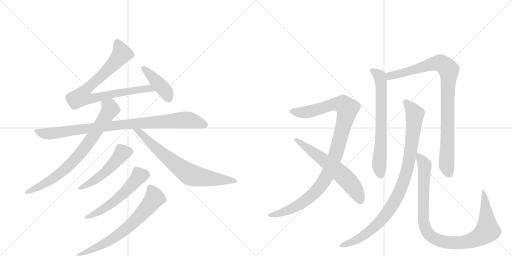
t = 0.00 s
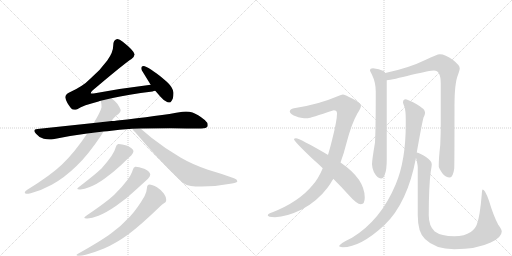
t = 2.45 s
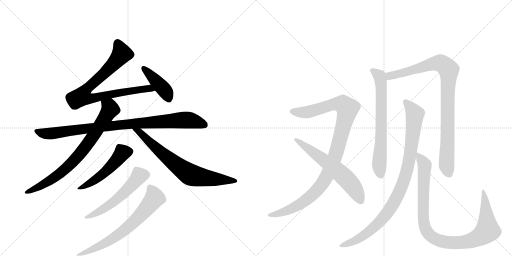
t = 4.90 s
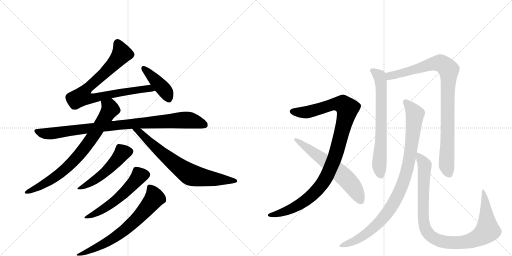
t = 7.35 s
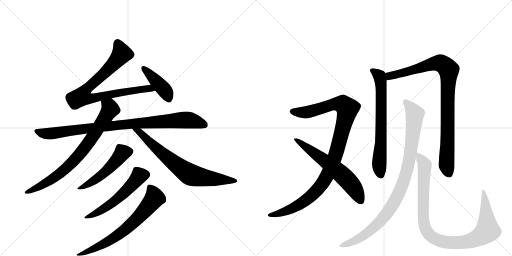
t = 9.81 s
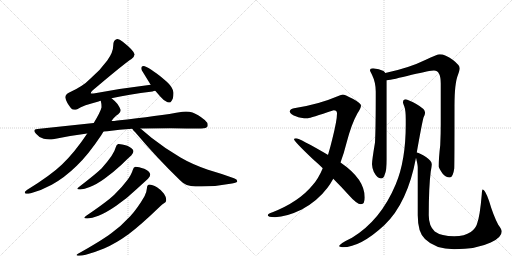
t = 12.26 s

The animated SVG that drew these frames (rendered in a browser with its animation timeline set to each time). Animation: 14 CSS @keyframes rules; one cycle of 12.26 s.

<svg version="1.1" viewBox="0 0 2048 1024" xmlns="http://www.w3.org/2000/svg">
  <g stroke="lightgray" stroke-dasharray="1,1" stroke-width="1" transform="scale(4, 4)">
    <line x1="0" y1="0" x2="256" y2="256"></line>
    <line x1="256" y1="0" x2="0" y2="256"></line>
    <line x1="128" y1="0" x2="128" y2="256"></line>
    <line x1="0" y1="128" x2="256" y2="128"></line>
    <line x1="256" y1="0" x2="512" y2="256"></line>
    <line x1="512" y1="0" x2="256" y2="256"></line>
    <line x1="384" y1="0" x2="384" y2="256"></line>
    <line x1="256" y1="128" x2="512" y2="128"></line>
  </g>
<g transform="scale(1, -1) translate(0, -850)">
   <style type="text/css">
    @keyframes keyframes0 {
      from {
       stroke: black;
       stroke-dashoffset: 831;
       stroke-width: 128;
       }
       73% {
       animation-timing-function: step-end;
       stroke: black;
       stroke-dashoffset: 0;
       stroke-width: 128;
       }
       to {
       stroke: black;
       stroke-width: 1024;
       }
       }
       #make-me-a-hanzi-animation-0 {
         animation: keyframes0 0.926270s both;
         animation-delay: 0.000000s;
         animation-timing-function: linear;
       }
    @keyframes keyframes1 {
      from {
       stroke: black;
       stroke-dashoffset: 427;
       stroke-width: 128;
       }
       58% {
       animation-timing-function: step-end;
       stroke: black;
       stroke-dashoffset: 0;
       stroke-width: 128;
       }
       to {
       stroke: black;
       stroke-width: 1024;
       }
       }
       #make-me-a-hanzi-animation-1 {
         animation: keyframes1 0.597493s both;
         animation-delay: 0.926270s;
         animation-timing-function: linear;
       }
    @keyframes keyframes2 {
      from {
       stroke: black;
       stroke-dashoffset: 937;
       stroke-width: 128;
       }
       75% {
       animation-timing-function: step-end;
       stroke: black;
       stroke-dashoffset: 0;
       stroke-width: 128;
       }
       to {
       stroke: black;
       stroke-width: 1024;
       }
       }
       #make-me-a-hanzi-animation-2 {
         animation: keyframes2 1.012533s both;
         animation-delay: 1.523763s;
         animation-timing-function: linear;
       }
    @keyframes keyframes3 {
      from {
       stroke: black;
       stroke-dashoffset: 781;
       stroke-width: 128;
       }
       72% {
       animation-timing-function: step-end;
       stroke: black;
       stroke-dashoffset: 0;
       stroke-width: 128;
       }
       to {
       stroke: black;
       stroke-width: 1024;
       }
       }
       #make-me-a-hanzi-animation-3 {
         animation: keyframes3 0.885579s both;
         animation-delay: 2.536296s;
         animation-timing-function: linear;
       }
    @keyframes keyframes4 {
      from {
       stroke: black;
       stroke-dashoffset: 733;
       stroke-width: 128;
       }
       70% {
       animation-timing-function: step-end;
       stroke: black;
       stroke-dashoffset: 0;
       stroke-width: 128;
       }
       to {
       stroke: black;
       stroke-width: 1024;
       }
       }
       #make-me-a-hanzi-animation-4 {
         animation: keyframes4 0.846517s both;
         animation-delay: 3.421875s;
         animation-timing-function: linear;
       }
    @keyframes keyframes5 {
      from {
       stroke: black;
       stroke-dashoffset: 518;
       stroke-width: 128;
       }
       63% {
       animation-timing-function: step-end;
       stroke: black;
       stroke-dashoffset: 0;
       stroke-width: 128;
       }
       to {
       stroke: black;
       stroke-width: 1024;
       }
       }
       #make-me-a-hanzi-animation-5 {
         animation: keyframes5 0.671549s both;
         animation-delay: 4.268392s;
         animation-timing-function: linear;
       }
    @keyframes keyframes6 {
      from {
       stroke: black;
       stroke-dashoffset: 564;
       stroke-width: 128;
       }
       65% {
       animation-timing-function: step-end;
       stroke: black;
       stroke-dashoffset: 0;
       stroke-width: 128;
       }
       to {
       stroke: black;
       stroke-width: 1024;
       }
       }
       #make-me-a-hanzi-animation-6 {
         animation: keyframes6 0.708984s both;
         animation-delay: 4.939941s;
         animation-timing-function: linear;
       }
    @keyframes keyframes7 {
      from {
       stroke: black;
       stroke-dashoffset: 692;
       stroke-width: 128;
       }
       69% {
       animation-timing-function: step-end;
       stroke: black;
       stroke-dashoffset: 0;
       stroke-width: 128;
       }
       to {
       stroke: black;
       stroke-width: 1024;
       }
       }
       #make-me-a-hanzi-animation-7 {
         animation: keyframes7 0.813151s both;
         animation-delay: 5.648926s;
         animation-timing-function: linear;
       }
    @keyframes keyframes8 {
      from {
       stroke: black;
       stroke-dashoffset: 1059;
       stroke-width: 128;
       }
       78% {
       animation-timing-function: step-end;
       stroke: black;
       stroke-dashoffset: 0;
       stroke-width: 128;
       }
       to {
       stroke: black;
       stroke-width: 1024;
       }
       }
       #make-me-a-hanzi-animation-8 {
         animation: keyframes8 1.111816s both;
         animation-delay: 6.462077s;
         animation-timing-function: linear;
       }
    @keyframes keyframes9 {
      from {
       stroke: black;
       stroke-dashoffset: 620;
       stroke-width: 128;
       }
       67% {
       animation-timing-function: step-end;
       stroke: black;
       stroke-dashoffset: 0;
       stroke-width: 128;
       }
       to {
       stroke: black;
       stroke-width: 1024;
       }
       }
       #make-me-a-hanzi-animation-9 {
         animation: keyframes9 0.754557s both;
         animation-delay: 7.573893s;
         animation-timing-function: linear;
       }
    @keyframes keyframes10 {
      from {
       stroke: black;
       stroke-dashoffset: 689;
       stroke-width: 128;
       }
       69% {
       animation-timing-function: step-end;
       stroke: black;
       stroke-dashoffset: 0;
       stroke-width: 128;
       }
       to {
       stroke: black;
       stroke-width: 1024;
       }
       }
       #make-me-a-hanzi-animation-10 {
         animation: keyframes10 0.810710s both;
         animation-delay: 8.328451s;
         animation-timing-function: linear;
       }
    @keyframes keyframes11 {
      from {
       stroke: black;
       stroke-dashoffset: 938;
       stroke-width: 128;
       }
       75% {
       animation-timing-function: step-end;
       stroke: black;
       stroke-dashoffset: 0;
       stroke-width: 128;
       }
       to {
       stroke: black;
       stroke-width: 1024;
       }
       }
       #make-me-a-hanzi-animation-11 {
         animation: keyframes11 1.013346s both;
         animation-delay: 9.139160s;
         animation-timing-function: linear;
       }
    @keyframes keyframes12 {
      from {
       stroke: black;
       stroke-dashoffset: 965;
       stroke-width: 128;
       }
       76% {
       animation-timing-function: step-end;
       stroke: black;
       stroke-dashoffset: 0;
       stroke-width: 128;
       }
       to {
       stroke: black;
       stroke-width: 1024;
       }
       }
       #make-me-a-hanzi-animation-12 {
         animation: keyframes12 1.035319s both;
         animation-delay: 10.152507s;
         animation-timing-function: linear;
       }
    @keyframes keyframes13 {
      from {
       stroke: black;
       stroke-dashoffset: 1005;
       stroke-width: 128;
       }
       77% {
       animation-timing-function: step-end;
       stroke: black;
       stroke-dashoffset: 0;
       stroke-width: 128;
       }
       to {
       stroke: black;
       stroke-width: 1024;
       }
       }
       #make-me-a-hanzi-animation-13 {
         animation: keyframes13 1.067871s both;
         animation-delay: 11.187826s;
         animation-timing-function: linear;
       }
</style>
<path d="M 446 457 Q 511 472 610 484 Q 615 486 621 487 C 650 493 633 515 603 511 Q 494 498 380 477 Q 373 476 369 476 Q 365 476 363 477 Q 363 482 370 488 Q 501 599 526 614 Q 538 624 538 632 Q 538 633 537 635 Q 533 650 491 683 Q 478 694 470 694 Q 468 694 466 693 Q 453 690 453 669 Q 453 641 429 608 Q 401 569 361 535 Q 331 504 277 480 Q 261 472 261 460 Q 265 441 284 417 Q 290 411 298 411 Q 303 411 309 413 Q 333 429 394 444 Q 399 447 403 447 L 446 457 Z" fill="lightgray"></path> 
<path d="M 621 487 L 641 464 Q 655 447 670 441 Q 675 440 678 440 L 681 440 Q 685 443 691 455 Q 694 465 694 475 L 694 480 Q 690 503 666 524 Q 634 552 615 564 Q 591 581 579 585 Q 576 586 574 586 Q 569 586 567 583 Q 565 581 565 577 Q 565 574 567 569 L 599 517 Q 600 514 603 511 L 621 487 Z" fill="lightgray"></path> 
<path d="M 469 368 Q 456 366 446 366 L 375 358 L 149 334 Q 137 333 137 327 Q 137 323 144 315 Q 157 299 175 295 Q 188 292 199 292 Q 206 292 212 293 Q 277 307 349 316 L 414 324 Q 422 325 429 325 Q 478 332 529 335 L 562 336 Q 622 337 683 337 Q 781 336 805 336 Q 826 337 830 344 Q 831 347 831 350 Q 831 360 819 370 Q 791 393 770 400 Q 758 404 744 404 Q 737 404 730 403 Q 634 386 469 368 Z" fill="lightgray"></path> 
<path d="M 446 366 Q 461 387 473 393 Q 483 401 483 410 Q 480 419 470 434 Q 458 448 446 457 C 423 477 398 477 403 447 Q 406 435 406 425 L 406 420 Q 402 403 375 358 L 349 316 Q 299 241 248 192 Q 202 148 109 91 Q 99 84 99 80 Q 99 77 104 75 L 107 75 Q 113 75 123 77 Q 167 89 207 111 Q 258 139 307 187 Q 353 231 405 309 L 414 324 L 446 366 Z" fill="lightgray"></path> 
<path d="M 529 335 Q 533 328 540 322 Q 627 219 720 129 Q 743 104 782 104 L 806 104 Q 867 104 928 116 Q 949 120 949 124 L 949 126 Q 949 132 936 137 Q 887 155 832 171 Q 768 193 722 220 Q 663 254 606 299 L 562 336 C 539 355 510 358 529 335 Z" fill="lightgray"></path> 
<path d="M 446 226 Q 430 203 406 176 Q 383 154 317 103 Q 309 98 309 95 Q 309 92 319 92 L 322 92 Q 337 93 359 102 Q 386 112 419 136 Q 457 164 487 192 Q 513 218 525 228 Q 534 239 534 246 Q 530 258 509 267 Q 486 274 475 274 L 473 274 Q 466 273 463 261 Q 459 245 446 226 Z" fill="lightgray"></path> 
<path d="M 508 128 Q 488 101 457 71 Q 429 44 345 -13 Q 337 -18 337 -21 Q 337 -24 347 -24 L 350 -24 Q 367 -23 394 -13 Q 426 0 465 27 Q 512 60 546 93 L 592 135 Q 601 145 601 152 L 601 153 Q 598 166 577 175 Q 554 183 543 183 L 541 183 Q 534 182 531 170 Q 526 152 508 128 Z" fill="lightgray"></path> 
<path d="M 578 65 Q 551 18 521 -15 Q 484 -55 445 -83 Q 405 -113 312 -165 Q 306 -168 306 -170 Q 306 -172 312 -173 L 317 -173 Q 327 -173 343 -169 Q 380 -159 416 -144 Q 463 -124 514 -87 Q 561 -52 639 23 Q 650 34 656 37 Q 665 41 665 50 Q 665 62 656 75 Q 643 92 628 101 Q 608 112 598 112 Q 588 111 588 99 Q 587 83 578 65 Z" fill="lightgray"></path> 
<path d="M 1371 472 Q 1362 471 1348 464 Q 1274 432 1176 417 Q 1159 413 1159 404 Q 1161 392 1186 384 Q 1198 377 1232 377 Q 1240 378 1335 409 Q 1348 409 1348 396 Q 1348 368 1329 293 Q 1321 260 1312 230 L 1291 177 Q 1273 134 1250 109 Q 1196 43 1090 1 Q 1071 -5 1071 -11 Q 1071 -18 1100 -19 Q 1147 -17 1207 12 Q 1269 45 1310 99 Q 1322 115 1333 135 L 1362 200 Q 1375 234 1386 278 Q 1406 355 1430 397 Q 1444 418 1444 428 Q 1444 437 1411 455 Q 1378 472 1371 472 Z" fill="lightgray"></path> 
<path d="M 1312 230 L 1311 231 Q 1198 297 1184 297 Q 1176 297 1176 293 Q 1176 285 1252 213 Q 1273 195 1291 177 L 1333 135 Q 1368 100 1393 72 Q 1427 33 1444 33 Q 1459 33 1459 60 Q 1459 134 1362 200 L 1312 230 Z" fill="lightgray"></path> 
<path d="M 1492 577 Q 1480 577 1480 568 Q 1480 566 1488 551 Q 1503 520 1503 484 Q 1503 334 1500 280 Q 1488 209 1488 193 Q 1488 182 1495 163 Q 1509 136 1524 136 Q 1535 136 1539 152 Q 1547 169 1547 213 L 1547 529 L 1541 558 Q 1539 563 1534 566 Q 1517 575 1492 577 Z" fill="lightgray"></path> 
<path d="M 1547 529 Q 1570 531 1647 551 Q 1721 568 1736 568 Q 1763 568 1763 516 L 1763 353 Q 1763 315 1761 270 Q 1755 220 1755 184 Q 1755 178 1770 156 Q 1783 140 1799 140 Q 1812 140 1817 176 Q 1818 204 1818 427 Q 1818 517 1832 551 Q 1839 571 1839 577 Q 1839 589 1812 610 Q 1781 633 1759 633 Q 1749 633 1701 610 Q 1636 578 1541 558 C 1512 552 1517 524 1547 529 Z" fill="lightgray"></path> 
<path d="M 1623 453 Q 1612 453 1612 440 Q 1612 437 1618 422 Q 1623 407 1623 373 L 1623 352 Q 1623 208 1583 113 Q 1523 -31 1408 -101 Q 1356 -126 1356 -135 Q 1364 -139 1371 -139 Q 1442 -139 1538 -50 Q 1630 38 1664 219 L 1667 240 Q 1688 358 1694 380 Q 1700 391 1700 397 L 1700 401 Q 1700 414 1665 434 Q 1633 451 1623 453 Z" fill="lightgray"></path> 
<path d="M 1664 219 Q 1671 191 1671 180 L 1671 -11 Q 1671 -80 1700 -106 Q 1741 -147 1817 -147 Q 1906 -147 1963 -120 Q 2007 -100 2007 -76 Q 2007 -68 1993 -49 Q 1973 -11 1956 47 Q 1940 92 1931 92 Q 1928 92 1927 72 Q 1920 -13 1908 -46 Q 1902 -65 1883 -78 Q 1859 -95 1817 -95 Q 1765 -95 1739 -76 Q 1715 -54 1715 -11 Q 1715 103 1723 164 Q 1727 186 1727 193 Q 1727 206 1704 222 Q 1680 238 1667 240 C 1659 243 1659 243 1664 219 Z" fill="lightgray"></path> 
      <clipPath id="make-me-a-hanzi-clip-0">
      <path d="M 446 457 Q 511 472 610 484 Q 615 486 621 487 C 650 493 633 515 603 511 Q 494 498 380 477 Q 373 476 369 476 Q 365 476 363 477 Q 363 482 370 488 Q 501 599 526 614 Q 538 624 538 632 Q 538 633 537 635 Q 533 650 491 683 Q 478 694 470 694 Q 468 694 466 693 Q 453 690 453 669 Q 453 641 429 608 Q 401 569 361 535 Q 331 504 277 480 Q 261 472 261 460 Q 265 441 284 417 Q 290 411 298 411 Q 303 411 309 413 Q 333 429 394 444 Q 399 447 403 447 L 446 457 Z" fill="lightgray"></path>
      </clipPath>
      <path clip-path="url(#make-me-a-hanzi-clip-0)" d="M 471 681 L 487 637 L 482 628 L 419 557 L 349 497 L 328 464 L 360 455 L 539 490 L 597 496 L 614 491 " fill="none" id="make-me-a-hanzi-animation-0" stroke-dasharray="703 1406" stroke-linecap="round"></path>

      <clipPath id="make-me-a-hanzi-clip-1">
      <path d="M 621 487 L 641 464 Q 655 447 670 441 Q 675 440 678 440 L 681 440 Q 685 443 691 455 Q 694 465 694 475 L 694 480 Q 690 503 666 524 Q 634 552 615 564 Q 591 581 579 585 Q 576 586 574 586 Q 569 586 567 583 Q 565 581 565 577 Q 565 574 567 569 L 599 517 Q 600 514 603 511 L 621 487 Z" fill="lightgray"></path>
      </clipPath>
      <path clip-path="url(#make-me-a-hanzi-clip-1)" d="M 574 578 L 651 498 L 680 446 " fill="none" id="make-me-a-hanzi-animation-1" stroke-dasharray="299 598" stroke-linecap="round"></path>

      <clipPath id="make-me-a-hanzi-clip-2">
      <path d="M 469 368 Q 456 366 446 366 L 375 358 L 149 334 Q 137 333 137 327 Q 137 323 144 315 Q 157 299 175 295 Q 188 292 199 292 Q 206 292 212 293 Q 277 307 349 316 L 414 324 Q 422 325 429 325 Q 478 332 529 335 L 562 336 Q 622 337 683 337 Q 781 336 805 336 Q 826 337 830 344 Q 831 347 831 350 Q 831 360 819 370 Q 791 393 770 400 Q 758 404 744 404 Q 737 404 730 403 Q 634 386 469 368 Z" fill="lightgray"></path>
      </clipPath>
      <path clip-path="url(#make-me-a-hanzi-clip-2)" d="M 147 325 L 195 315 L 518 355 L 730 370 L 763 368 L 821 349 " fill="none" id="make-me-a-hanzi-animation-2" stroke-dasharray="809 1618" stroke-linecap="round"></path>

      <clipPath id="make-me-a-hanzi-clip-3">
      <path d="M 446 366 Q 461 387 473 393 Q 483 401 483 410 Q 480 419 470 434 Q 458 448 446 457 C 423 477 398 477 403 447 Q 406 435 406 425 L 406 420 Q 402 403 375 358 L 349 316 Q 299 241 248 192 Q 202 148 109 91 Q 99 84 99 80 Q 99 77 104 75 L 107 75 Q 113 75 123 77 Q 167 89 207 111 Q 258 139 307 187 Q 353 231 405 309 L 414 324 L 446 366 Z" fill="lightgray"></path>
      </clipPath>
      <path clip-path="url(#make-me-a-hanzi-clip-3)" d="M 412 443 L 438 423 L 441 414 L 370 300 L 312 226 L 263 175 L 214 138 L 167 108 L 106 82 " fill="none" id="make-me-a-hanzi-animation-3" stroke-dasharray="653 1306" stroke-linecap="round"></path>

      <clipPath id="make-me-a-hanzi-clip-4">
      <path d="M 529 335 Q 533 328 540 322 Q 627 219 720 129 Q 743 104 782 104 L 806 104 Q 867 104 928 116 Q 949 120 949 124 L 949 126 Q 949 132 936 137 Q 887 155 832 171 Q 768 193 722 220 Q 663 254 606 299 L 562 336 C 539 355 510 358 529 335 Z" fill="lightgray"></path>
      </clipPath>
      <path clip-path="url(#make-me-a-hanzi-clip-4)" d="M 535 334 L 559 322 L 634 249 L 758 153 L 813 140 L 944 125 " fill="none" id="make-me-a-hanzi-animation-4" stroke-dasharray="605 1210" stroke-linecap="round"></path>

      <clipPath id="make-me-a-hanzi-clip-5">
      <path d="M 446 226 Q 430 203 406 176 Q 383 154 317 103 Q 309 98 309 95 Q 309 92 319 92 L 322 92 Q 337 93 359 102 Q 386 112 419 136 Q 457 164 487 192 Q 513 218 525 228 Q 534 239 534 246 Q 530 258 509 267 Q 486 274 475 274 L 473 274 Q 466 273 463 261 Q 459 245 446 226 Z" fill="lightgray"></path>
      </clipPath>
      <path clip-path="url(#make-me-a-hanzi-clip-5)" d="M 523 245 L 490 239 L 414 156 L 359 117 L 315 97 " fill="none" id="make-me-a-hanzi-animation-5" stroke-dasharray="390 780" stroke-linecap="round"></path>

      <clipPath id="make-me-a-hanzi-clip-6">
      <path d="M 508 128 Q 488 101 457 71 Q 429 44 345 -13 Q 337 -18 337 -21 Q 337 -24 347 -24 L 350 -24 Q 367 -23 394 -13 Q 426 0 465 27 Q 512 60 546 93 L 592 135 Q 601 145 601 152 L 601 153 Q 598 166 577 175 Q 554 183 543 183 L 541 183 Q 534 182 531 170 Q 526 152 508 128 Z" fill="lightgray"></path>
      </clipPath>
      <path clip-path="url(#make-me-a-hanzi-clip-6)" d="M 590 153 L 557 147 L 495 77 L 459 46 L 404 8 L 343 -19 " fill="none" id="make-me-a-hanzi-animation-6" stroke-dasharray="436 872" stroke-linecap="round"></path>

      <clipPath id="make-me-a-hanzi-clip-7">
      <path d="M 578 65 Q 551 18 521 -15 Q 484 -55 445 -83 Q 405 -113 312 -165 Q 306 -168 306 -170 Q 306 -172 312 -173 L 317 -173 Q 327 -173 343 -169 Q 380 -159 416 -144 Q 463 -124 514 -87 Q 561 -52 639 23 Q 650 34 656 37 Q 665 41 665 50 Q 665 62 656 75 Q 643 92 628 101 Q 608 112 598 112 Q 588 111 588 99 Q 587 83 578 65 Z" fill="lightgray"></path>
      </clipPath>
      <path clip-path="url(#make-me-a-hanzi-clip-7)" d="M 599 101 L 610 86 L 616 55 L 531 -42 L 426 -120 L 334 -164 L 310 -169 " fill="none" id="make-me-a-hanzi-animation-7" stroke-dasharray="564 1128" stroke-linecap="round"></path>

      <clipPath id="make-me-a-hanzi-clip-8">
      <path d="M 1371 472 Q 1362 471 1348 464 Q 1274 432 1176 417 Q 1159 413 1159 404 Q 1161 392 1186 384 Q 1198 377 1232 377 Q 1240 378 1335 409 Q 1348 409 1348 396 Q 1348 368 1329 293 Q 1321 260 1312 230 L 1291 177 Q 1273 134 1250 109 Q 1196 43 1090 1 Q 1071 -5 1071 -11 Q 1071 -18 1100 -19 Q 1147 -17 1207 12 Q 1269 45 1310 99 Q 1322 115 1333 135 L 1362 200 Q 1375 234 1386 278 Q 1406 355 1430 397 Q 1444 418 1444 428 Q 1444 437 1411 455 Q 1378 472 1371 472 Z" fill="lightgray"></path>
      </clipPath>
      <path clip-path="url(#make-me-a-hanzi-clip-8)" d="M 1168 404 L 1229 401 L 1353 435 L 1371 433 L 1389 412 L 1341 227 L 1311 153 L 1285 110 L 1248 69 L 1190 27 L 1132 1 L 1077 -11 " fill="none" id="make-me-a-hanzi-animation-8" stroke-dasharray="931 1862" stroke-linecap="round"></path>

      <clipPath id="make-me-a-hanzi-clip-9">
      <path d="M 1312 230 L 1311 231 Q 1198 297 1184 297 Q 1176 297 1176 293 Q 1176 285 1252 213 Q 1273 195 1291 177 L 1333 135 Q 1368 100 1393 72 Q 1427 33 1444 33 Q 1459 33 1459 60 Q 1459 134 1362 200 L 1312 230 Z" fill="lightgray"></path>
      </clipPath>
      <path clip-path="url(#make-me-a-hanzi-clip-9)" d="M 1181 293 L 1287 218 L 1377 143 L 1419 93 L 1443 47 " fill="none" id="make-me-a-hanzi-animation-9" stroke-dasharray="492 984" stroke-linecap="round"></path>

      <clipPath id="make-me-a-hanzi-clip-10">
      <path d="M 1492 577 Q 1480 577 1480 568 Q 1480 566 1488 551 Q 1503 520 1503 484 Q 1503 334 1500 280 Q 1488 209 1488 193 Q 1488 182 1495 163 Q 1509 136 1524 136 Q 1535 136 1539 152 Q 1547 169 1547 213 L 1547 529 L 1541 558 Q 1539 563 1534 566 Q 1517 575 1492 577 Z" fill="lightgray"></path>
      </clipPath>
      <path clip-path="url(#make-me-a-hanzi-clip-10)" d="M 1489 568 L 1518 546 L 1524 521 L 1525 300 L 1517 195 L 1523 151 " fill="none" id="make-me-a-hanzi-animation-10" stroke-dasharray="561 1122" stroke-linecap="round"></path>

      <clipPath id="make-me-a-hanzi-clip-11">
      <path d="M 1547 529 Q 1570 531 1647 551 Q 1721 568 1736 568 Q 1763 568 1763 516 L 1763 353 Q 1763 315 1761 270 Q 1755 220 1755 184 Q 1755 178 1770 156 Q 1783 140 1799 140 Q 1812 140 1817 176 Q 1818 204 1818 427 Q 1818 517 1832 551 Q 1839 571 1839 577 Q 1839 589 1812 610 Q 1781 633 1759 633 Q 1749 633 1701 610 Q 1636 578 1541 558 C 1512 552 1517 524 1547 529 Z" fill="lightgray"></path>
      </clipPath>
      <path clip-path="url(#make-me-a-hanzi-clip-11)" d="M 1550 537 L 1559 546 L 1742 597 L 1766 596 L 1795 570 L 1786 190 L 1796 155 " fill="none" id="make-me-a-hanzi-animation-11" stroke-dasharray="810 1620" stroke-linecap="round"></path>

      <clipPath id="make-me-a-hanzi-clip-12">
      <path d="M 1623 453 Q 1612 453 1612 440 Q 1612 437 1618 422 Q 1623 407 1623 373 L 1623 352 Q 1623 208 1583 113 Q 1523 -31 1408 -101 Q 1356 -126 1356 -135 Q 1364 -139 1371 -139 Q 1442 -139 1538 -50 Q 1630 38 1664 219 L 1667 240 Q 1688 358 1694 380 Q 1700 391 1700 397 L 1700 401 Q 1700 414 1665 434 Q 1633 451 1623 453 Z" fill="lightgray"></path>
      </clipPath>
      <path clip-path="url(#make-me-a-hanzi-clip-12)" d="M 1622 442 L 1655 402 L 1658 377 L 1638 214 L 1622 145 L 1599 85 L 1566 22 L 1516 -41 L 1447 -98 L 1364 -136 " fill="none" id="make-me-a-hanzi-animation-12" stroke-dasharray="837 1674" stroke-linecap="round"></path>

      <clipPath id="make-me-a-hanzi-clip-13">
      <path d="M 1664 219 Q 1671 191 1671 180 L 1671 -11 Q 1671 -80 1700 -106 Q 1741 -147 1817 -147 Q 1906 -147 1963 -120 Q 2007 -100 2007 -76 Q 2007 -68 1993 -49 Q 1973 -11 1956 47 Q 1940 92 1931 92 Q 1928 92 1927 72 Q 1920 -13 1908 -46 Q 1902 -65 1883 -78 Q 1859 -95 1817 -95 Q 1765 -95 1739 -76 Q 1715 -54 1715 -11 Q 1715 103 1723 164 Q 1727 186 1727 193 Q 1727 206 1704 222 Q 1680 238 1667 240 C 1659 243 1659 243 1664 219 Z" fill="lightgray"></path>
      </clipPath>
      <path clip-path="url(#make-me-a-hanzi-clip-13)" d="M 1671 234 L 1695 198 L 1699 177 L 1692 29 L 1697 -50 L 1709 -80 L 1731 -100 L 1778 -118 L 1857 -119 L 1899 -107 L 1940 -82 L 1950 -64 L 1941 53 L 1932 88 " fill="none" id="make-me-a-hanzi-animation-13" stroke-dasharray="877 1754" stroke-linecap="round"></path>

</g>
</svg>
